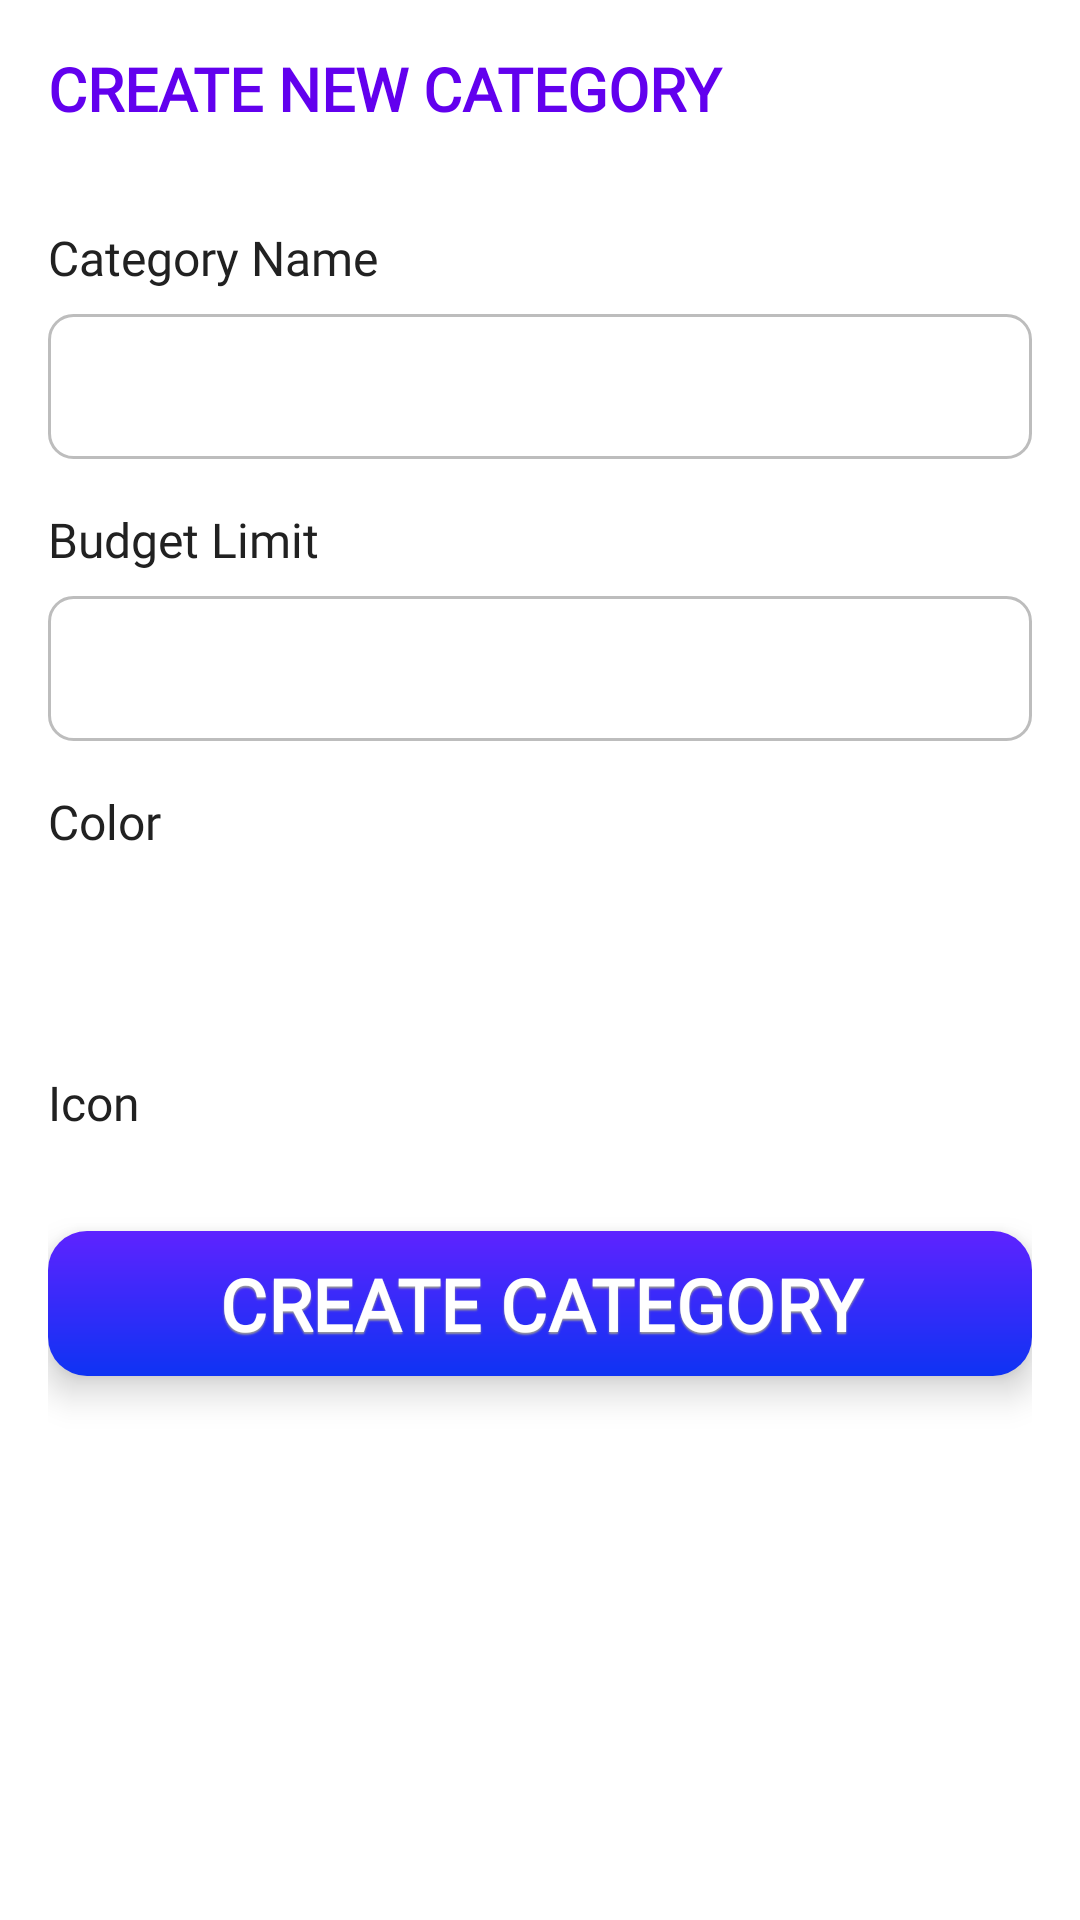

Write the Android layout XML for this screen, with the resource values it uses.
<!-- AndroidManifest.xml: application theme Theme.Prog7313PoePachira -->
<!-- res/layout/dialog_create_category.xml -->
<?xml version="1.0" encoding="utf-8"?>
<LinearLayout xmlns:android="http://schemas.android.com/apk/res/android"
    xmlns:app="http://schemas.android.com/apk/res-auto"
    xmlns:tools="http://schemas.android.com/tools"
    android:layout_width="match_parent"
    android:layout_height="wrap_content"
    android:orientation="vertical"
    android:paddingTop="16dp"
    android:paddingBottom="32dp"
    android:paddingHorizontal="16dp"
    android:background="@android:color/white">

    <LinearLayout
        android:layout_width="match_parent"
        android:layout_height="wrap_content"
        android:orientation="horizontal"
        android:gravity="center_vertical"
        android:layout_marginBottom="16dp"
        tools:ignore="UseCompoundDrawables">

        <TextView
            android:id="@+id/dialog_title"
            android:layout_width="0dp"
            android:layout_height="wrap_content"
            android:layout_weight="1"
            android:fontFamily="@font/inter_semibold"
            android:text="@string/New_Category"
            android:textColor="@color/purple"
            android:textSize="20sp"
            android:textStyle="bold" />

        <ImageView
            android:id="@+id/btn_close"
            android:layout_width="24dp"
            android:layout_height="24dp"
            android:src="@drawable/ic_close"
            app:tint="@color/purple"
            android:contentDescription="@string/Close"
            android:background="?attr/selectableItemBackgroundBorderless" />
    </LinearLayout>

    <TextView
        android:layout_width="wrap_content"
        android:layout_height="wrap_content"
        android:layout_marginTop="16dp"
        android:fontFamily="@font/inter"
        android:text="@string/CategoryNametv"
        android:textColor="@color/colorTextPrimary"
        android:textSize="16sp"
        android:labelFor="@id/et_category_name"/>

    <EditText
        android:id="@+id/et_category_name"
        android:layout_width="match_parent"
        android:layout_height="wrap_content"
        android:layout_marginTop="8dp"
        android:background="@drawable/bg_edit_text"
        android:fontFamily="@font/inter_light"
        android:inputType="text"
        android:padding="12dp"
        android:textColor="@color/colorTextPrimary"
        android:textColorHint="@color/colorTextSecondary" />

    
    <LinearLayout
        android:id="@+id/budget_limit_container"
        android:layout_width="match_parent"
        android:layout_height="wrap_content"
        android:orientation="vertical"
        android:layout_marginTop="16dp">

        <TextView
            android:layout_width="wrap_content"
            android:layout_height="wrap_content"
            android:fontFamily="@font/inter"
            android:text="@string/BudgetLimitLabel"
            android:textColor="@color/colorTextPrimary"
            android:textSize="16sp"
            android:labelFor="@id/et_budget_limit"/>

        <EditText
            android:id="@+id/et_budget_limit"
            android:layout_width="match_parent"
            android:layout_height="wrap_content"
            android:layout_marginTop="8dp"
            android:background="@drawable/bg_edit_text"
            android:inputType="numberDecimal"
            android:padding="12dp"
            android:textColor="@color/colorTextPrimary"
            android:textColorHint="@color/colorTextSecondary" />
    </LinearLayout>

    <TextView
        android:layout_width="wrap_content"
        android:layout_height="wrap_content"
        android:layout_marginTop="16dp"
        android:fontFamily="@font/inter"
        android:text="@string/ColorLabel"
        android:textColor="@color/colorTextPrimary"
        android:textSize="16sp" />

    <LinearLayout
        android:layout_width="match_parent"
        android:layout_height="wrap_content"
        android:layout_marginTop="8dp"
        android:orientation="horizontal">

        <View
            android:id="@+id/color_preview"
            android:layout_width="48dp"
            android:layout_height="48dp"
            android:background="@drawable/bg_circle_color" />

        <HorizontalScrollView
            android:layout_width="match_parent"
            android:layout_height="wrap_content"
            android:layout_marginStart="16dp">

            <LinearLayout
                android:id="@+id/color_container"
                android:layout_width="wrap_content"
                android:layout_height="wrap_content"
                android:orientation="horizontal" />
        </HorizontalScrollView>
    </LinearLayout>

    <TextView
        android:layout_width="wrap_content"
        android:layout_height="wrap_content"
        android:layout_marginTop="16dp"
        android:fontFamily="@font/inter"
        android:text="@string/IconPlaceHolder"
        android:textColor="@color/colorTextPrimary"
        android:textSize="16sp" />

    <HorizontalScrollView
        android:layout_width="match_parent"
        android:layout_height="wrap_content"
        android:layout_marginTop="8dp">

        <LinearLayout
            android:id="@+id/icon_container"
            android:layout_width="wrap_content"
            android:layout_height="wrap_content"
            android:orientation="horizontal" />
    </HorizontalScrollView>

    <com.google.android.material.button.MaterialButton
        android:id="@+id/btn_create_category"
        android:layout_width="match_parent"
        android:layout_height="wrap_content"
        android:layout_marginTop="24dp"
        android:background="@drawable/btn_gradient_ripple"
        android:elevation="7dp"
        android:fontFamily="@font/inter_semibold"
        android:insetLeft="0dp"
        android:insetTop="0dp"
        android:insetRight="0dp"
        android:insetBottom="0dp"
        android:paddingVertical="8dp"
        android:shadowColor="@color/shadowGrey"
        android:shadowDx="0"
        android:shadowDy="2"
        android:shadowRadius="1"
        android:stateListAnimator="@null"
        android:text="@string/CreateCategory"
        android:textColor="@color/white"
        android:textSize="24sp"
        android:textStyle="bold"
        app:backgroundTint="@null"
        app:cornerRadius="0dp" />
</LinearLayout>
<!-- resources referenced by this layout -->
<resources>
  <color name="colorTextPrimary">#212121</color>
  <color name="colorTextSecondary">#757575</color>
  <color name="purple">#6200EE</color>
  <color name="shadowGrey">#999999</color>
  <color name="white">#FFFFFFFF</color>
  <!-- drawable bg_edit_text (drawable) -->
  <?xml version="1.0" encoding="utf-8"?>
  <shape xmlns:android="http://schemas.android.com/apk/res/android"
      android:shape="rectangle">
      <solid android:color="@android:color/white" />
      <corners android:radius="8dp" />
      <stroke
          android:width="1dp"
          android:color="@color/colorDivider" />
  </shape>
  <!-- drawable btn_gradient_ripple (drawable) -->
  <?xml version="1.0" encoding="utf-8"?>
  <ripple xmlns:android="http://schemas.android.com/apk/res/android"
      android:color="#33000000"> 
      <item android:drawable="@drawable/btn_gradient" />
  </ripple>
  <string name="BudgetLimitLabel">Budget Limit</string>
  <string name="CategoryNametv">Category Name</string>
  <string name="Close">Close</string>
  <string name="ColorLabel">Color</string>
  <string name="CreateCategory">CREATE CATEGORY</string>
  <string name="IconPlaceHolder">Icon</string>
  <string name="New_Category">CREATE NEW CATEGORY</string>
  <style name="Theme.Prog7313PoePachira" parent="Base.Theme.Prog7313PoePachira" />
  <color name="colorDivider">#BDBDBD</color>
  <!-- drawable btn_gradient (drawable) -->
  <?xml version="1.0" encoding="utf-8"?>
  <shape xmlns:android="http://schemas.android.com/apk/res/android"
      android:shape="rectangle">
      <corners android:radius="13dp" />
      <gradient
          android:type="linear"
          android:angle="-285"
          android:startColor="#5E23FF"
          android:endColor="#0E33F3"
          android:dither="true" />
  </shape>
  <style name="Base.Theme.Prog7313PoePachira" parent="Theme.Material3.DayNight.NoActionBar">
          <item name="android:windowFullscreen">false</item>
          <item name="colorPrimary">@color/colorPrimary</item>
          <item name="colorPrimaryDark">@color/purple
          </item> 
          <item name="android:statusBarColor">@color/category_red</item>
          <item name="android:windowLightStatusBar">false</item>
      </style>
  <color name="colorPrimary">#4CAF50</color>
  <color name="category_red">#F44336</color>
</resources>
